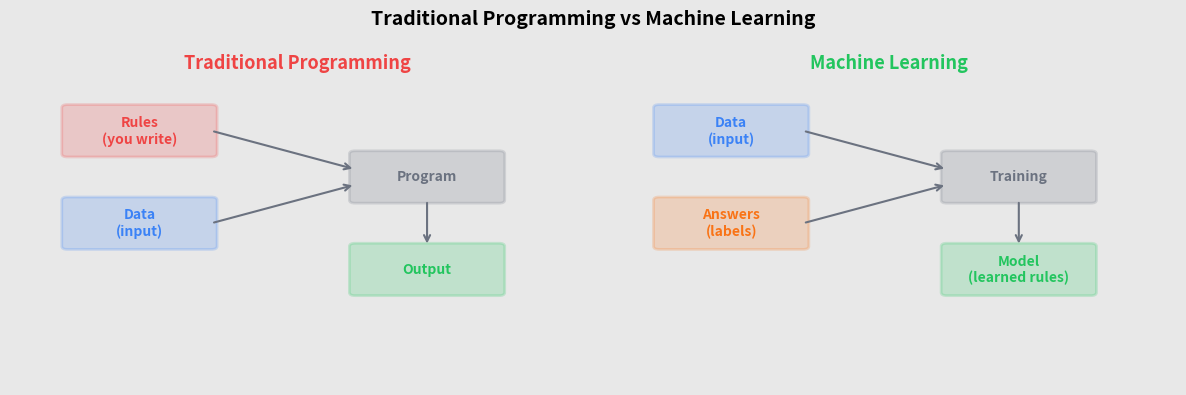
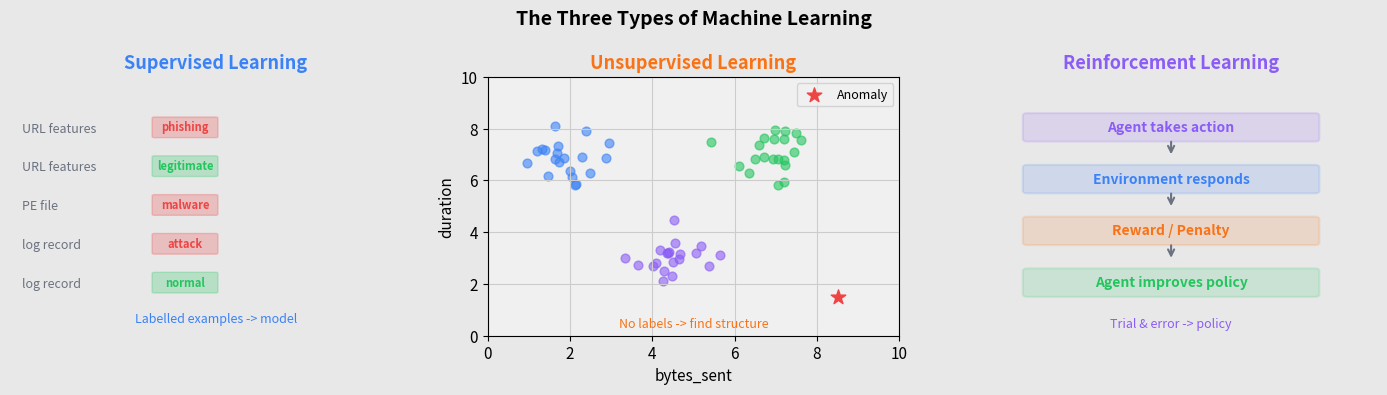
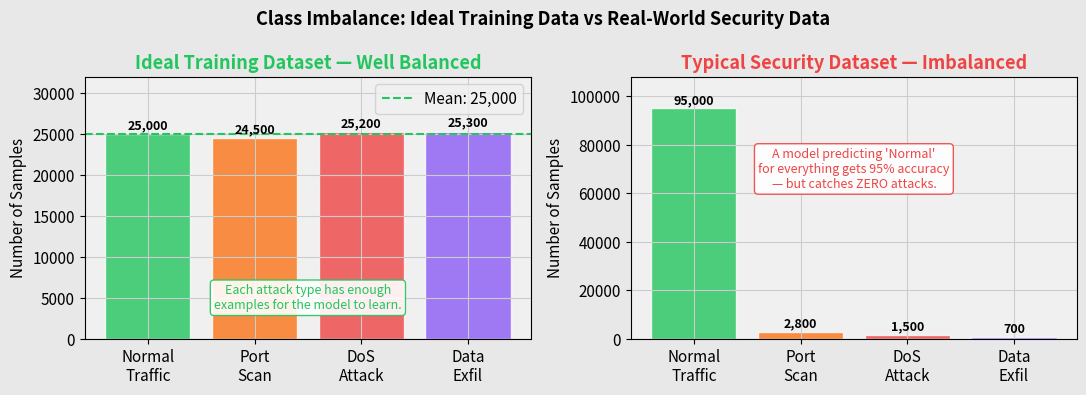
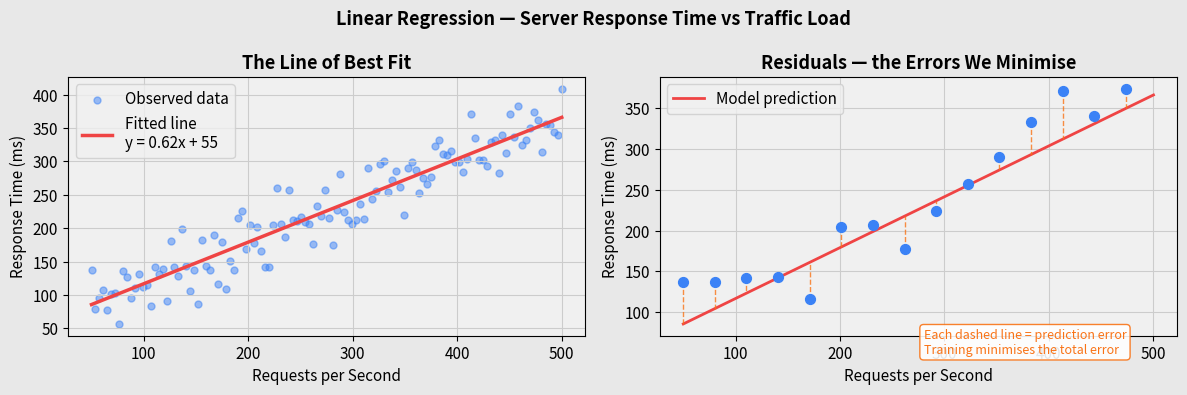
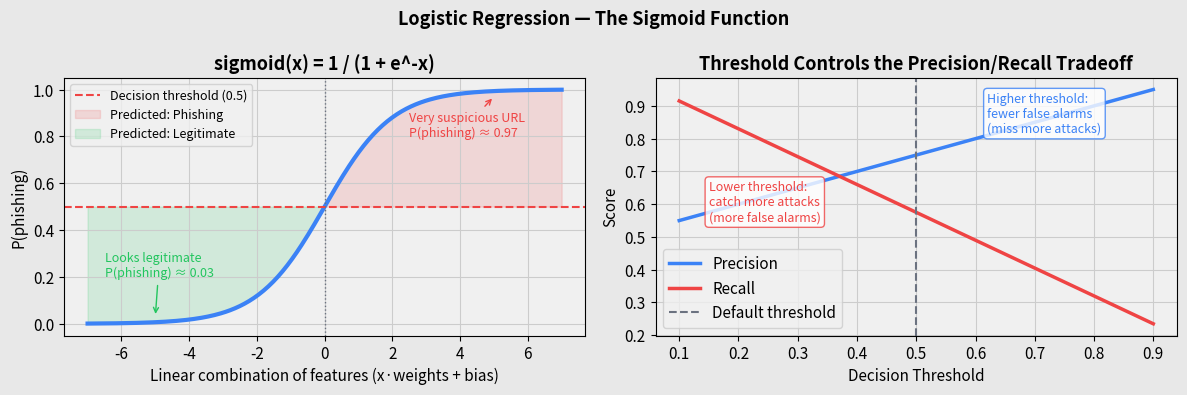
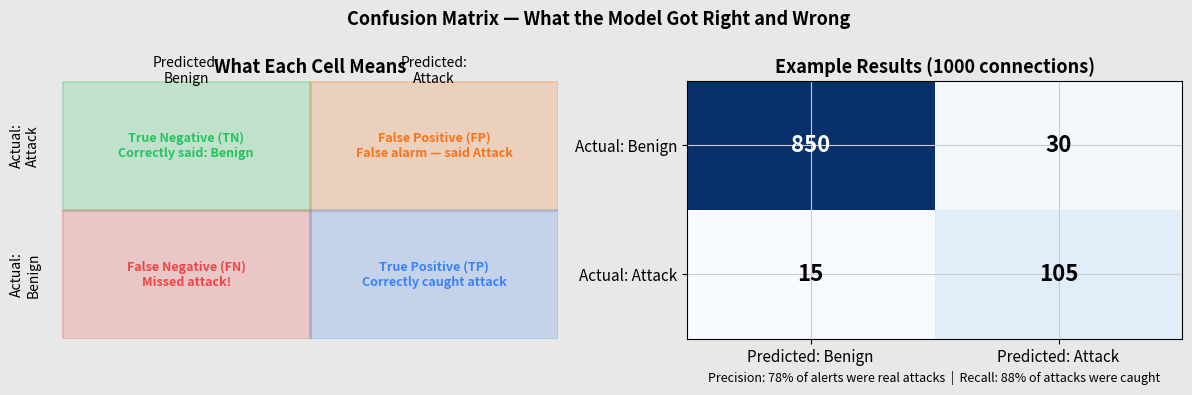
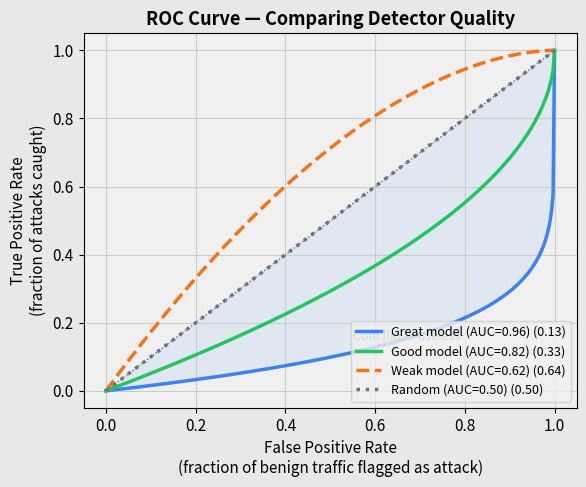
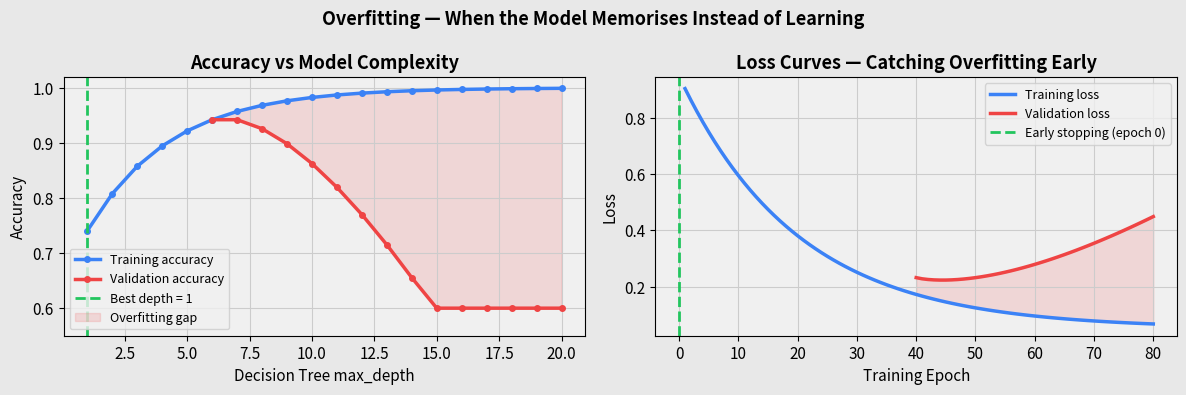
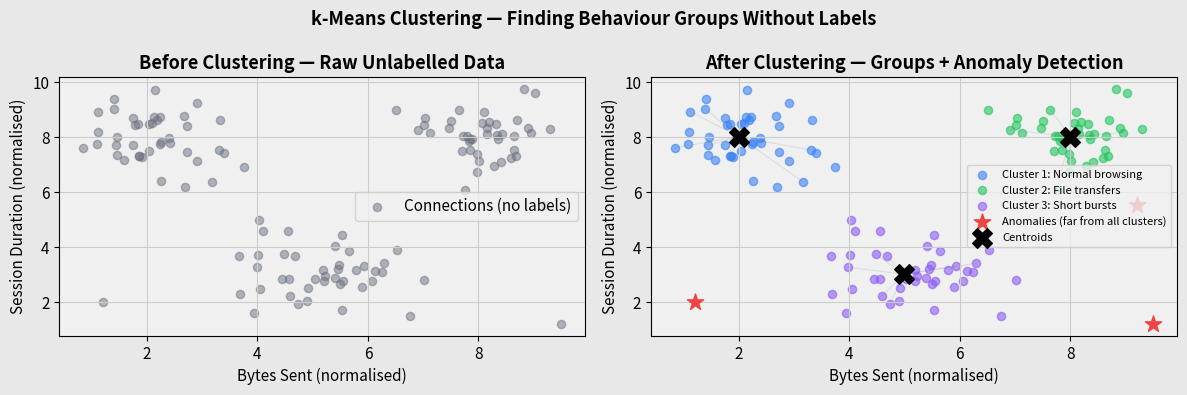
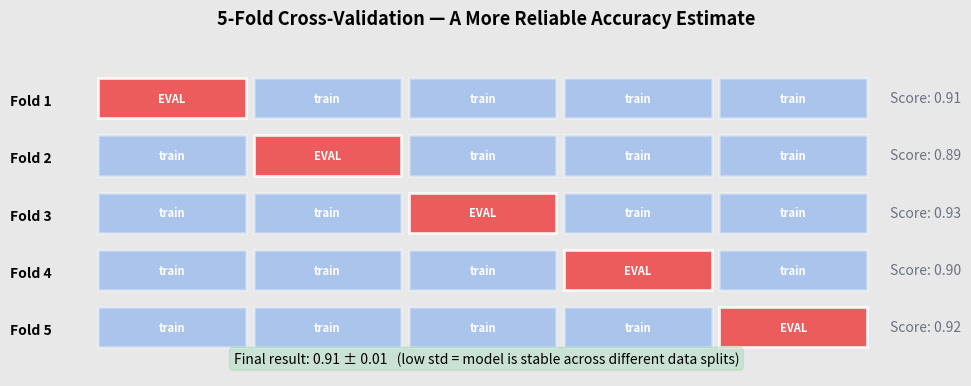
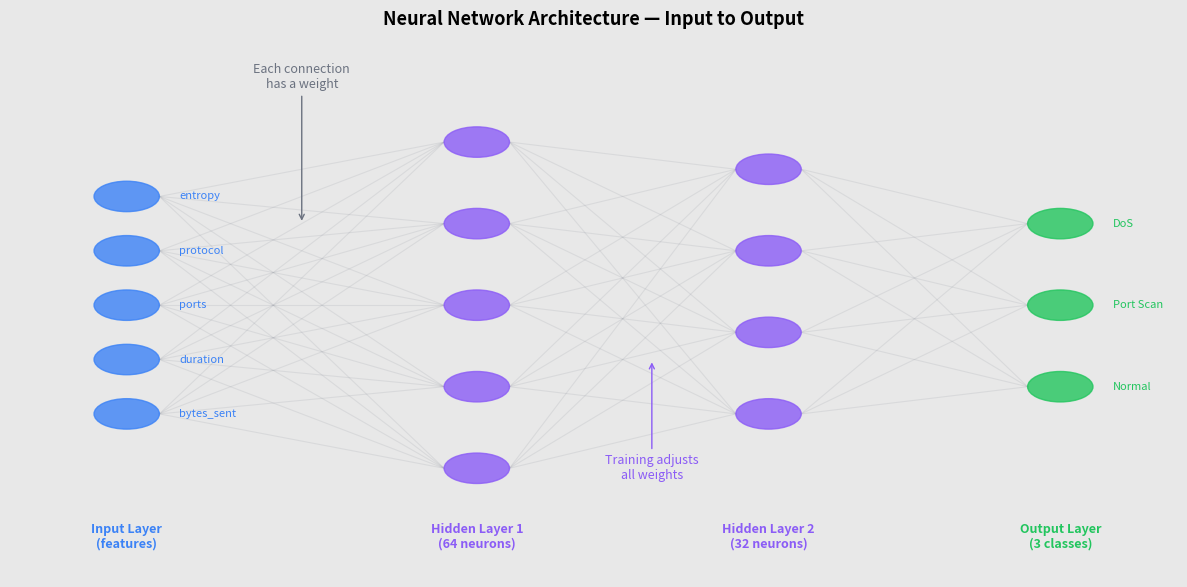
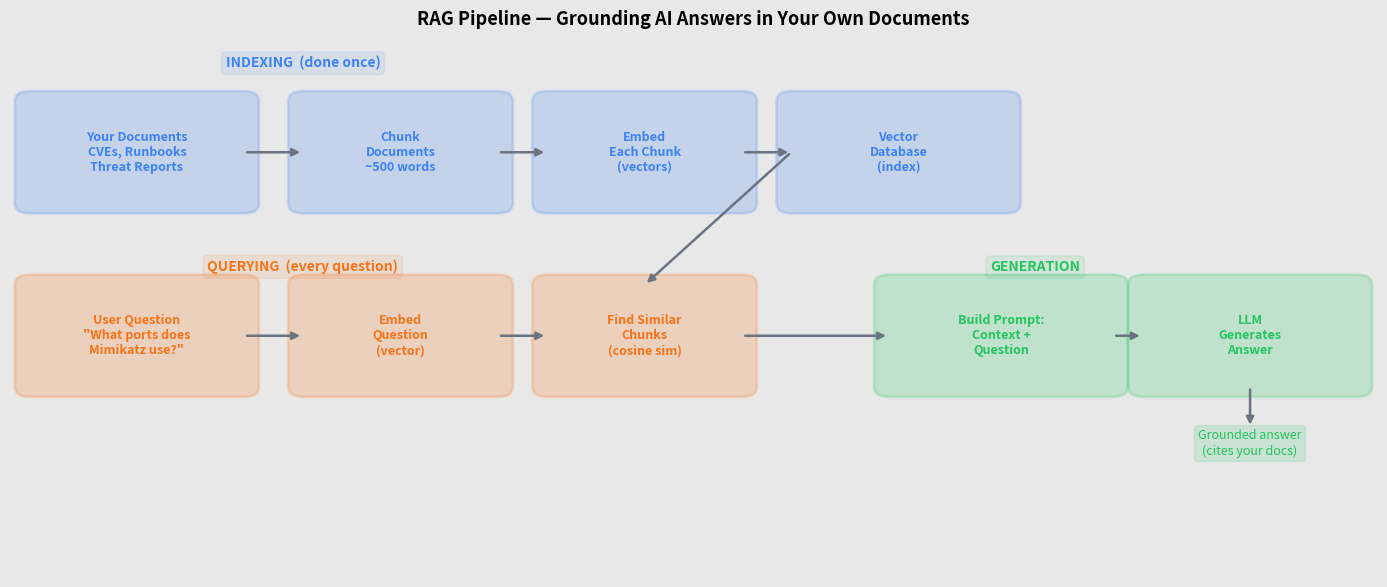

Here is the Python script that generated these plots, in order:
# generate_assets.py
#
# Generates all educational diagram images used in the lesson notes.
# Run this once from the repo root:
#
#   python generate_assets.py
#
# All images are saved to assets/ and referenced in the .md lesson files.

import numpy as np
import matplotlib.pyplot as plt
import matplotlib.patches as mpatches
import matplotlib.gridspec as gridspec
from matplotlib.patches import FancyArrowPatch
import os

os.makedirs("assets", exist_ok=True)

# ── Shared style ───────────────────────────────────────────────────────────────
plt.rcParams.update({
    "figure.facecolor": "#e8e8e8",
    "axes.facecolor":   "#f0f0f0",
    "axes.grid":        True,
    "grid.color":       "#cccccc",
    "grid.linewidth":   0.8,
    "font.family":      "sans-serif",
    "font.size":        11,
    "axes.titlesize":   13,
    "axes.titleweight": "bold",
    "axes.labelsize":   11,
})

BLUE   = "#3b82f6"
RED    = "#ef4444"
GREEN  = "#22c55e"
ORANGE = "#f97316"
PURPLE = "#8b5cf6"
GRAY   = "#6b7280"


# ── 1. Traditional Programming vs ML ──────────────────────────────────────────
def fig_ml_vs_programming():
    fig, (ax1, ax2) = plt.subplots(1, 2, figsize=(12, 4))
    fig.suptitle("Traditional Programming vs Machine Learning", fontsize=14, fontweight="bold")

    # Traditional
    ax1.set_xlim(0, 10); ax1.set_ylim(0, 10); ax1.axis("off")
    ax1.set_title("Traditional Programming", color=RED)
    boxes = [
        (1, 7.5, "Rules\n(you write)", RED),
        (1, 4.5, "Data\n(input)",      BLUE),
        (6, 6,   "Program",            GRAY),
        (6, 3,   "Output",             GREEN),
    ]
    for x, y, label, color in boxes:
        ax1.add_patch(mpatches.FancyBboxPatch((x, y), 2.5, 1.5,
            boxstyle="round,pad=0.1", facecolor=color, alpha=0.2, edgecolor=color, linewidth=2))
        ax1.text(x+1.25, y+0.75, label, ha="center", va="center", fontsize=10, fontweight="bold", color=color)
    for (x1,y1), (x2,y2) in [((3.5,8.25),(6,7.0)), ((3.5,5.25),(6,6.5))]:
        ax1.annotate("", xy=(x2,y2), xytext=(x1,y1),
            arrowprops=dict(arrowstyle="->", color=GRAY, lw=1.5))
    ax1.annotate("", xy=(7.25,4.5), xytext=(7.25,6),
        arrowprops=dict(arrowstyle="->", color=GRAY, lw=1.5))

    # ML
    ax2.set_xlim(0, 10); ax2.set_ylim(0, 10); ax2.axis("off")
    ax2.set_title("Machine Learning", color=GREEN)
    boxes2 = [
        (1, 7.5, "Data\n(input)",          BLUE),
        (1, 4.5, "Answers\n(labels)",       ORANGE),
        (6, 6,   "Training",                GRAY),
        (6, 3,   "Model\n(learned rules)",  GREEN),
    ]
    for x, y, label, color in boxes2:
        ax2.add_patch(mpatches.FancyBboxPatch((x, y), 2.5, 1.5,
            boxstyle="round,pad=0.1", facecolor=color, alpha=0.2, edgecolor=color, linewidth=2))
        ax2.text(x+1.25, y+0.75, label, ha="center", va="center", fontsize=10, fontweight="bold", color=color)
    for (x1,y1), (x2,y2) in [((3.5,8.25),(6,7.0)), ((3.5,5.25),(6,6.5))]:
        ax2.annotate("", xy=(x2,y2), xytext=(x1,y1),
            arrowprops=dict(arrowstyle="->", color=GRAY, lw=1.5))
    ax2.annotate("", xy=(7.25,4.5), xytext=(7.25,6),
        arrowprops=dict(arrowstyle="->", color=GRAY, lw=1.5))

    plt.tight_layout()
    fig.savefig("assets/ml_vs_programming.png", dpi=150, bbox_inches="tight")
    plt.close()
    print("  saved: assets/ml_vs_programming.png")


# ── 2. Three Types of ML ──────────────────────────────────────────────────────
def fig_three_types_of_ml():
    fig, axes = plt.subplots(1, 3, figsize=(14, 4))
    fig.suptitle("The Three Types of Machine Learning", fontsize=14, fontweight="bold")

    # Supervised
    ax = axes[0]
    ax.set_title("Supervised Learning", color=BLUE)
    ax.set_xlim(0,10); ax.set_ylim(0,10); ax.axis("off")
    examples = [("URL features", "phishing", RED), ("URL features", "legitimate", GREEN),
                ("PE file", "malware", RED), ("log record", "attack", RED), ("log record", "normal", GREEN)]
    for i, (inp, lbl, c) in enumerate(examples):
        y = 8 - i*1.5
        ax.text(0.3, y, inp, fontsize=9, va="center", color=GRAY)
        ax.add_patch(mpatches.FancyBboxPatch((3.5, y-0.3), 1.5, 0.7,
            boxstyle="round,pad=0.05", facecolor=c, alpha=0.25, edgecolor=c))
        ax.text(4.25, y+0.05, lbl, fontsize=8, ha="center", va="center", color=c, fontweight="bold")
    ax.text(5, 0.5, "Labelled examples -> model", fontsize=9, ha="center", color=BLUE, style="italic")

    # Unsupervised
    ax = axes[1]
    ax.set_title("Unsupervised Learning", color=ORANGE)
    np.random.seed(42)
    c1 = np.random.randn(20, 2) * 0.6 + [2, 7]
    c2 = np.random.randn(20, 2) * 0.6 + [7, 7]
    c3 = np.random.randn(20, 2) * 0.6 + [4.5, 3]
    outlier = np.array([[8.5, 1.5]])
    ax.scatter(*c1.T, color=BLUE, alpha=0.6, s=40)
    ax.scatter(*c2.T, color=GREEN, alpha=0.6, s=40)
    ax.scatter(*c3.T, color=PURPLE, alpha=0.6, s=40)
    ax.scatter(*outlier.T, color=RED, s=120, marker="*", zorder=5, label="Anomaly")
    ax.set_xlim(0,10); ax.set_ylim(0,10)
    ax.set_xlabel("bytes_sent"); ax.set_ylabel("duration")
    ax.legend(fontsize=9)
    ax.text(5, 0.3, "No labels -> find structure", fontsize=9, ha="center", color=ORANGE, style="italic")

    # Reinforcement
    ax = axes[2]
    ax.set_title("Reinforcement Learning", color=PURPLE)
    ax.set_xlim(0,10); ax.set_ylim(0,10); ax.axis("off")
    steps = [("Agent takes action", 8, PURPLE), ("Environment responds", 6, BLUE),
             ("Reward / Penalty", 4, ORANGE), ("Agent improves policy", 2, GREEN)]
    for label, y, color in steps:
        ax.add_patch(mpatches.FancyBboxPatch((1.5, y-0.4), 7, 0.9,
            boxstyle="round,pad=0.1", facecolor=color, alpha=0.15, edgecolor=color, linewidth=1.5))
        ax.text(5, y+0.05, label, ha="center", va="center", fontsize=10, color=color, fontweight="bold")
    for y_from, y_to in [(7.6,6.9),(5.6,4.9),(3.6,2.9)]:
        ax.annotate("", xy=(5,y_to), xytext=(5,y_from),
            arrowprops=dict(arrowstyle="->", color=GRAY, lw=1.5))
    ax.text(5, 0.3, "Trial & error -> policy", fontsize=9, ha="center", color=PURPLE, style="italic")

    plt.tight_layout()
    fig.savefig("assets/three_types_of_ml.png", dpi=150, bbox_inches="tight")
    plt.close()
    print("  saved: assets/three_types_of_ml.png")


# ── 3. Class Imbalance ────────────────────────────────────────────────────────
def fig_class_imbalance():
    fig, (ax1, ax2) = plt.subplots(1, 2, figsize=(11, 4))
    fig.suptitle("Class Imbalance: Ideal Training Data vs Real-World Security Data", fontsize=13, fontweight="bold")

    # Balanced (ideal security dataset)
    classes = ["Normal\nTraffic", "Port\nScan", "DoS\nAttack", "Data\nExfil"]
    counts_balanced = [25000, 24500, 25200, 25300]
    colors = [GREEN, ORANGE, RED, PURPLE]
    bars1 = ax1.bar(classes, counts_balanced, color=colors, alpha=0.8, edgecolor="white")
    ax1.set_title("Ideal Training Dataset — Well Balanced", color=GREEN)
    ax1.set_ylabel("Number of Samples")
    ax1.set_ylim(0, 32000)
    mean_val = np.mean(counts_balanced)
    ax1.axhline(mean_val, color=GREEN, linestyle="--", linewidth=1.5, label=f"Mean: {mean_val:,.0f}")
    for bar, count in zip(bars1, counts_balanced):
        ax1.text(bar.get_x() + bar.get_width()/2, bar.get_height() + 300,
                 f"{count:,}", ha="center", va="bottom", fontsize=9, fontweight="bold")
    ax1.legend()
    ax1.text(1.5, 5000,
        "Each attack type has enough\nexamples for the model to learn.",
        ha="center", va="center", fontsize=9, color=GREEN,
        bbox=dict(boxstyle="round", facecolor="white", edgecolor=GREEN, alpha=0.9))

    # Imbalanced (security)
    classes = ["Normal\nTraffic", "Port\nScan", "DoS\nAttack", "Data\nExfil"]
    counts_imbalanced = [95000, 2800, 1500, 700]
    colors = [GREEN, ORANGE, RED, PURPLE]
    bars = ax2.bar(classes, counts_imbalanced, color=colors, alpha=0.8, edgecolor="white")
    ax2.set_title("Typical Security Dataset — Imbalanced", color=RED)
    ax2.set_ylabel("Number of Samples")
    ax2.set_ylim(0, 108000)
    for bar, count in zip(bars, counts_imbalanced):
        ax2.text(bar.get_x() + bar.get_width()/2, bar.get_height() + 800,
                 f"{count:,}", ha="center", va="bottom", fontsize=9, fontweight="bold")
    ax2.text(1.5, 70000,
        "A model predicting 'Normal'\nfor everything gets 95% accuracy\n— but catches ZERO attacks.",
        ha="center", va="center", fontsize=9, color=RED,
        bbox=dict(boxstyle="round", facecolor="white", edgecolor=RED, alpha=0.9))

    plt.tight_layout()
    fig.savefig("assets/class_imbalance.png", dpi=150, bbox_inches="tight")
    plt.close()
    print("  saved: assets/class_imbalance.png")


# ── 4. Linear Regression ──────────────────────────────────────────────────────
def fig_linear_regression():
    np.random.seed(7)
    x = np.linspace(50, 500, 120)
    y = 0.6 * x + 60 + np.random.randn(120) * 28
    coef = np.polyfit(x, y, 1)
    line = np.poly1d(coef)

    fig, axes = plt.subplots(1, 2, figsize=(12, 4))
    fig.suptitle("Linear Regression — Server Response Time vs Traffic Load", fontsize=13, fontweight="bold")

    # Scatter + line
    ax = axes[0]
    ax.scatter(x, y, alpha=0.5, color=BLUE, s=25, label="Observed data")
    ax.plot(x, line(x), color=RED, linewidth=2.5, label=f"Fitted line\ny = {coef[0]:.2f}x + {coef[1]:.0f}")
    ax.set_xlabel("Requests per Second"); ax.set_ylabel("Response Time (ms)")
    ax.set_title("The Line of Best Fit")
    ax.legend()

    # Residuals (errors)
    ax = axes[1]
    sample_x = x[::8]
    sample_y = y[::8]
    ax.scatter(sample_x, sample_y, color=BLUE, s=50, zorder=5)
    ax.plot(x, line(x), color=RED, linewidth=2, label="Model prediction")
    for xi, yi in zip(sample_x, sample_y):
        pred = line(xi)
        ax.plot([xi, xi], [yi, pred], color=ORANGE, linewidth=1, linestyle="--", alpha=0.8)
    ax.set_xlabel("Requests per Second"); ax.set_ylabel("Response Time (ms)")
    ax.set_title("Residuals — the Errors We Minimise")
    ax.legend()
    ax.text(280, 50, "Each dashed line = prediction error\nTraining minimises the total error",
            fontsize=9, color=ORANGE,
            bbox=dict(boxstyle="round", facecolor="white", edgecolor=ORANGE, alpha=0.9))

    plt.tight_layout()
    fig.savefig("assets/linear_regression.png", dpi=150, bbox_inches="tight")
    plt.close()
    print("  saved: assets/linear_regression.png")


# ── 5. Sigmoid Curve ──────────────────────────────────────────────────────────
def fig_sigmoid():
    x = np.linspace(-7, 7, 300)
    y = 1 / (1 + np.exp(-x))

    fig, (ax1, ax2) = plt.subplots(1, 2, figsize=(12, 4))
    fig.suptitle("Logistic Regression — The Sigmoid Function", fontsize=13, fontweight="bold")

    ax1.plot(x, y, color=BLUE, linewidth=3)
    ax1.axhline(0.5, color=RED, linestyle="--", linewidth=1.5, label="Decision threshold (0.5)")
    ax1.axvline(0, color=GRAY, linestyle=":", linewidth=1)
    ax1.fill_between(x, y, 0.5, where=(y > 0.5), alpha=0.15, color=RED, label="Predicted: Phishing")
    ax1.fill_between(x, y, 0.5, where=(y < 0.5), alpha=0.15, color=GREEN, label="Predicted: Legitimate")
    ax1.set_xlabel("Linear combination of features (x·weights + bias)")
    ax1.set_ylabel("P(phishing)")
    ax1.set_title("sigmoid(x) = 1 / (1 + e^-x)")
    ax1.legend(fontsize=9)
    ax1.set_ylim(-0.05, 1.05)
    ax1.annotate("Very suspicious URL\nP(phishing) ≈ 0.97", xy=(5, 0.97),
        xytext=(2.5, 0.80), fontsize=9,
        arrowprops=dict(arrowstyle="->", color=RED), color=RED)
    ax1.annotate("Looks legitimate\nP(phishing) ≈ 0.03", xy=(-5, 0.03),
        xytext=(-6.5, 0.20), fontsize=9,
        arrowprops=dict(arrowstyle="->", color=GREEN), color=GREEN)

    # Threshold effect
    thresholds = np.linspace(0.1, 0.9, 100)
    # simulate precision/recall tradeoff
    precision = 0.5 + 0.5 * thresholds
    recall = 1.0 - 0.85 * thresholds
    ax2.plot(thresholds, precision, color=BLUE, linewidth=2.5, label="Precision")
    ax2.plot(thresholds, recall, color=RED, linewidth=2.5, label="Recall")
    ax2.axvline(0.5, color=GRAY, linestyle="--", linewidth=1.5, label="Default threshold")
    ax2.set_xlabel("Decision Threshold"); ax2.set_ylabel("Score")
    ax2.set_title("Threshold Controls the Precision/Recall Tradeoff")
    ax2.legend()
    ax2.text(0.15, 0.55, "Lower threshold:\ncatch more attacks\n(more false alarms)",
             fontsize=9, color=RED,
             bbox=dict(boxstyle="round", facecolor="white", edgecolor=RED, alpha=0.8))
    ax2.text(0.62, 0.82, "Higher threshold:\nfewer false alarms\n(miss more attacks)",
             fontsize=9, color=BLUE,
             bbox=dict(boxstyle="round", facecolor="white", edgecolor=BLUE, alpha=0.8))

    plt.tight_layout()
    fig.savefig("assets/sigmoid_curve.png", dpi=150, bbox_inches="tight")
    plt.close()
    print("  saved: assets/sigmoid_curve.png")


# ── 6. Confusion Matrix ───────────────────────────────────────────────────────
def fig_confusion_matrix():
    fig, (ax1, ax2) = plt.subplots(1, 2, figsize=(12, 4))
    fig.suptitle("Confusion Matrix — What the Model Got Right and Wrong", fontsize=13, fontweight="bold")

    # Annotated explanation
    matrix = np.array([[850, 30], [15, 105]])
    labels = [["True Negative (TN)\nCorrectly said: Benign", "False Positive (FP)\nFalse alarm — said Attack"],
              ["False Negative (FN)\nMissed attack!", "True Positive (TP)\nCorrectly caught attack"]]
    colors = np.array([[GREEN, ORANGE], [RED, BLUE]])
    ax1.set_xlim(0, 2); ax1.set_ylim(0, 2); ax1.axis("off")
    ax1.set_title("What Each Cell Means")
    for i in range(2):
        for j in range(2):
            color = [[GREEN, ORANGE], [RED, BLUE]][i][j]
            ax1.add_patch(plt.Rectangle((j, 1-i), 1, 1,
                facecolor=color, alpha=0.2, edgecolor=color, linewidth=2))
            ax1.text(j+0.5, 1.5-i, labels[i][j], ha="center", va="center",
                     fontsize=9, color=color, fontweight="bold")
    ax1.text(-0.15, 1.5, "Actual:\nAttack", ha="center", va="center", fontsize=10, rotation=90)
    ax1.text(-0.15, 0.5, "Actual:\nBenign", ha="center", va="center", fontsize=10, rotation=90)
    ax1.text(0.5, 2.08, "Predicted:\nBenign", ha="center", va="center", fontsize=10)
    ax1.text(1.5, 2.08, "Predicted:\nAttack", ha="center", va="center", fontsize=10)

    # Actual heatmap
    im = ax2.imshow(matrix, cmap="Blues", aspect="auto")
    ax2.set_xticks([0, 1]); ax2.set_yticks([0, 1])
    ax2.set_xticklabels(["Predicted: Benign", "Predicted: Attack"])
    ax2.set_yticklabels(["Actual: Benign", "Actual: Attack"])
    ax2.set_title("Example Results (1000 connections)")
    for i in range(2):
        for j in range(2):
            ax2.text(j, i, f"{matrix[i,j]}", ha="center", va="center",
                     fontsize=16, fontweight="bold",
                     color="white" if matrix[i,j] > 400 else "black")
    precision = matrix[1,1] / (matrix[0,1] + matrix[1,1])
    recall = matrix[1,1] / (matrix[1,0] + matrix[1,1])
    ax2.set_xlabel(f"Precision: {precision:.0%} of alerts were real attacks  |  Recall: {recall:.0%} of attacks were caught",
                   fontsize=9)

    plt.tight_layout()
    fig.savefig("assets/confusion_matrix.png", dpi=150, bbox_inches="tight")
    plt.close()
    print("  saved: assets/confusion_matrix.png")


# ── 7. ROC Curve ──────────────────────────────────────────────────────────────
def fig_roc_curve():
    fig, ax = plt.subplots(figsize=(6, 5))
    t = np.linspace(0, 1, 300)

    models = [
        ("Great model (AUC=0.96)",  lambda t: 1 - (1-t)**0.15, BLUE, "-"),
        ("Good model (AUC=0.82)",   lambda t: 1 - (1-t)**0.5,  GREEN, "-"),
        ("Weak model (AUC=0.62)",   lambda t: 1 - (1-t)**1.8,  ORANGE, "--"),
        ("Random (AUC=0.50)",       lambda t: t,                GRAY, ":"),
    ]
    for label, fn, color, ls in models:
        fpr = t
        tpr = fn(t)
        auc = np.trapezoid(tpr, fpr)
        ax.plot(fpr, tpr, color=color, linewidth=2.5, linestyle=ls,
                label=f"{label} ({auc:.2f})")

    ax.fill_between(t, models[0][1](t), t, alpha=0.08, color=BLUE)
    ax.set_xlabel("False Positive Rate\n(fraction of benign traffic flagged as attack)")
    ax.set_ylabel("True Positive Rate\n(fraction of attacks caught)")
    ax.set_title("ROC Curve — Comparing Detector Quality", fontweight="bold")
    ax.legend(fontsize=9, loc="lower right")
    ax.plot([0,1],[0,1], color=GRAY, linestyle=":", linewidth=1)
    ax.text(0.55, 0.15, "Coin flip — useless", fontsize=9, color=GRAY, style="italic")

    plt.tight_layout()
    fig.savefig("assets/roc_curve.png", dpi=150, bbox_inches="tight")
    plt.close()
    print("  saved: assets/roc_curve.png")


# ── 8. Overfitting Curves ─────────────────────────────────────────────────────
def fig_overfitting():
    depths = np.arange(1, 21)
    train_acc = 1 - 0.35 * np.exp(-0.3 * depths)
    val_acc   = 1 - 0.35 * np.exp(-0.3 * depths) - np.maximum(0, 0.015*(depths-6)**1.5)
    val_acc   = np.clip(val_acc, 0.6, 1.0)

    fig, (ax1, ax2) = plt.subplots(1, 2, figsize=(12, 4))
    fig.suptitle("Overfitting — When the Model Memorises Instead of Learning", fontsize=13, fontweight="bold")

    ax1.plot(depths, train_acc, color=BLUE, linewidth=2.5, marker="o", markersize=4, label="Training accuracy")
    ax1.plot(depths, val_acc,   color=RED,  linewidth=2.5, marker="o", markersize=4, label="Validation accuracy")
    best = np.argmax(val_acc)
    ax1.axvline(depths[best], color=GREEN, linestyle="--", linewidth=2, label=f"Best depth = {depths[best]}")
    ax1.fill_between(depths, train_acc, val_acc, alpha=0.15, color=RED,
                     label="Overfitting gap")
    ax1.set_xlabel("Decision Tree max_depth"); ax1.set_ylabel("Accuracy")
    ax1.set_title("Accuracy vs Model Complexity")
    ax1.legend(fontsize=9)
    ax1.set_ylim(0.55, 1.02)

    epochs = np.arange(1, 81)
    t_loss = 0.9 * np.exp(-0.05 * epochs) + 0.05
    v_loss = 0.9 * np.exp(-0.04 * epochs) + 0.05 + np.maximum(0, 0.003*(epochs-40)**1.3)
    v_loss = np.clip(v_loss, 0, 1)

    ax2.plot(epochs, t_loss, color=BLUE, linewidth=2.5, label="Training loss")
    ax2.plot(epochs, v_loss, color=RED,  linewidth=2.5, label="Validation loss")
    stop = np.argmin(v_loss)
    ax2.axvline(stop, color=GREEN, linestyle="--", linewidth=2, label=f"Early stopping (epoch {stop})")
    ax2.fill_between(epochs[stop:], t_loss[stop:], v_loss[stop:], alpha=0.15, color=RED)
    ax2.set_xlabel("Training Epoch"); ax2.set_ylabel("Loss")
    ax2.set_title("Loss Curves — Catching Overfitting Early")
    ax2.legend(fontsize=9)

    plt.tight_layout()
    fig.savefig("assets/overfitting_curves.png", dpi=150, bbox_inches="tight")
    plt.close()
    print("  saved: assets/overfitting_curves.png")


# ── 9. k-Means Clustering ─────────────────────────────────────────────────────
def fig_kmeans():
    np.random.seed(1)
    c1 = np.random.randn(40,2)*0.8 + [2,8]
    c2 = np.random.randn(40,2)*0.8 + [8,8]
    c3 = np.random.randn(40,2)*0.8 + [5,3]
    outliers = np.array([[9.5, 1.2],[1.2,2.0],[9.2,5.5]])

    fig, axes = plt.subplots(1,2, figsize=(12,4))
    fig.suptitle("k-Means Clustering — Finding Behaviour Groups Without Labels", fontsize=13, fontweight="bold")

    ax = axes[0]
    all_pts = np.vstack([c1,c2,c3,outliers])
    ax.scatter(*all_pts.T, color=GRAY, alpha=0.5, s=35, label="Connections (no labels)")
    ax.set_xlabel("Bytes Sent (normalised)"); ax.set_ylabel("Session Duration (normalised)")
    ax.set_title("Before Clustering — Raw Unlabelled Data")
    ax.legend()

    ax = axes[1]
    ax.scatter(*c1.T, color=BLUE,   alpha=0.6, s=35, label="Cluster 1: Normal browsing")
    ax.scatter(*c2.T, color=GREEN,  alpha=0.6, s=35, label="Cluster 2: File transfers")
    ax.scatter(*c3.T, color=PURPLE, alpha=0.6, s=35, label="Cluster 3: Short bursts")
    ax.scatter(*outliers.T, color=RED, s=150, marker="*", zorder=5, label="Anomalies (far from all clusters)")
    centroids = np.array([[2,8],[8,8],[5,3]])
    ax.scatter(*centroids.T, color="black", s=200, marker="X", zorder=6, label="Centroids")
    for c, pts in zip(centroids, [c1,c2,c3]):
        for pt in pts[::5]:
            ax.plot([pt[0],c[0]],[pt[1],c[1]], color=GRAY, alpha=0.15, linewidth=0.8)
    ax.set_xlabel("Bytes Sent (normalised)"); ax.set_ylabel("Session Duration (normalised)")
    ax.set_title("After Clustering — Groups + Anomaly Detection")
    ax.legend(fontsize=8)

    plt.tight_layout()
    fig.savefig("assets/kmeans_clustering.png", dpi=150, bbox_inches="tight")
    plt.close()
    print("  saved: assets/kmeans_clustering.png")


# ── 10. k-Fold Cross-Validation ───────────────────────────────────────────────
def fig_kfold():
    fig, ax = plt.subplots(figsize=(10, 4))
    ax.set_xlim(-0.5, 5.5); ax.set_ylim(-0.5, 5.5); ax.axis("off")
    ax.set_title("5-Fold Cross-Validation — A More Reliable Accuracy Estimate", fontweight="bold", fontsize=13)

    scores = [0.91, 0.89, 0.93, 0.90, 0.92]
    for fold in range(5):
        y = 4 - fold
        ax.text(-0.3, y+0.3, f"Fold {fold+1}", ha="right", va="center", fontsize=10, fontweight="bold")
        for block in range(5):
            is_eval = (block == fold)
            color = RED if is_eval else BLUE
            alpha = 0.85 if is_eval else 0.35
            label = "EVAL" if is_eval else "train"
            ax.add_patch(plt.Rectangle((block, y), 0.95, 0.7,
                facecolor=color, alpha=alpha, edgecolor="white", linewidth=2))
            ax.text(block+0.475, y+0.35, label, ha="center", va="center",
                    fontsize=8, color="white", fontweight="bold")
        ax.text(5.1, y+0.35, f"Score: {scores[fold]:.2f}", va="center", fontsize=10, color=GRAY)

    mean = np.mean(scores); std = np.std(scores)
    ax.text(2.5, -0.2,
        f"Final result: {mean:.2f} ± {std:.2f}   "
        f"(low std = model is stable across different data splits)",
        ha="center", va="center", fontsize=10,
        bbox=dict(boxstyle="round", facecolor=GREEN, alpha=0.15, edgecolor=GREEN))

    plt.tight_layout()
    fig.savefig("assets/kfold_crossval.png", dpi=150, bbox_inches="tight")
    plt.close()
    print("  saved: assets/kfold_crossval.png")


# ── 11. Neural Network Architecture ──────────────────────────────────────────
def fig_neural_network():
    fig, ax = plt.subplots(figsize=(12, 6))
    ax.set_xlim(0, 10); ax.set_ylim(0, 10); ax.axis("off")
    ax.set_title("Neural Network Architecture — Input to Output", fontweight="bold", fontsize=13)

    layers = [
        (1.0,  [3,4,5,6,7],         "Input Layer\n(features)",      BLUE,   ["bytes_sent","duration","ports","protocol","entropy"]),
        (4.0,  [2,3.5,5,6.5,8],     "Hidden Layer 1\n(64 neurons)", PURPLE, None),
        (6.5,  [3,4.5,6,7.5],       "Hidden Layer 2\n(32 neurons)", PURPLE, None),
        (9.0,  [3.5,5,6.5],         "Output Layer\n(3 classes)",    GREEN,  ["Normal","Port Scan","DoS"]),
    ]

    node_positions = {}
    for lx, ys, label, color, node_labels in layers:
        for i, y in enumerate(ys):
            circle = plt.Circle((lx, y), 0.28, color=color, alpha=0.8, zorder=4)
            ax.add_patch(circle)
            if node_labels:
                ax.text(lx + 0.45, y, node_labels[i], va="center", fontsize=8, color=color)
        node_positions[lx] = ys
        ax.text(lx, 1.0, label, ha="center", va="top", fontsize=9,
                fontweight="bold", color=color)

    lxs = [l[0] for l in layers]
    for i in range(len(lxs)-1):
        for y1 in layers[i][1]:
            for y2 in layers[i+1][1]:
                ax.plot([lxs[i]+0.28, lxs[i+1]-0.28], [y1, y2],
                        color=GRAY, alpha=0.12, linewidth=0.8, zorder=1)

    ax.annotate("Each connection\nhas a weight", xy=(2.5, 6.5), xytext=(2.5, 9),
        fontsize=9, ha="center", color=GRAY,
        arrowprops=dict(arrowstyle="->", color=GRAY))
    ax.annotate("Training adjusts\nall weights", xy=(5.5, 4), xytext=(5.5, 1.8),
        fontsize=9, ha="center", color=PURPLE,
        arrowprops=dict(arrowstyle="->", color=PURPLE))

    plt.tight_layout()
    fig.savefig("assets/neural_network_architecture.png", dpi=150, bbox_inches="tight")
    plt.close()
    print("  saved: assets/neural_network_architecture.png")


# ── 12. RAG Pipeline ──────────────────────────────────────────────────────────
def fig_rag_pipeline():
    fig = plt.figure(figsize=(14, 6))
    ax = fig.add_subplot(111)
    ax.set_xlim(0, 14); ax.set_ylim(0, 8); ax.axis("off")
    ax.set_title("RAG Pipeline — Grounding AI Answers in Your Own Documents", fontweight="bold", fontsize=13)

    def box(ax, x, y, w, h, label, color, fontsize=9):
        ax.add_patch(mpatches.FancyBboxPatch((x, y), w, h,
            boxstyle="round,pad=0.15", facecolor=color, alpha=0.2, edgecolor=color, linewidth=2))
        ax.text(x+w/2, y+h/2, label, ha="center", va="center",
                fontsize=fontsize, fontweight="bold", color=color)

    def arrow(ax, x1, y1, x2, y2):
        ax.annotate("", xy=(x2,y2), xytext=(x1,y1),
            arrowprops=dict(arrowstyle="-|>", color=GRAY, lw=1.8))

    # Indexing phase
    ax.text(3, 7.5, "INDEXING  (done once)", ha="center", fontsize=10,
            color=BLUE, fontweight="bold",
            bbox=dict(boxstyle="round", facecolor=BLUE, alpha=0.1, edgecolor=BLUE))
    box(ax, 0.2, 5.5, 2.2, 1.5, "Your Documents\nCVEs, Runbooks\nThreat Reports", BLUE)
    box(ax, 3.0, 5.5, 2.0, 1.5, "Chunk\nDocuments\n~500 words", BLUE)
    box(ax, 5.5, 5.5, 2.0, 1.5, "Embed\nEach Chunk\n(vectors)", BLUE)
    box(ax, 8.0, 5.5, 2.2, 1.5, "Vector\nDatabase\n(index)", BLUE)
    arrow(ax, 2.4, 6.25, 3.0, 6.25)
    arrow(ax, 5.0, 6.25, 5.5, 6.25)
    arrow(ax, 7.5, 6.25, 8.0, 6.25)

    # Query phase
    ax.text(3, 4.5, "QUERYING  (every question)", ha="center", fontsize=10,
            color=ORANGE, fontweight="bold",
            bbox=dict(boxstyle="round", facecolor=ORANGE, alpha=0.1, edgecolor=ORANGE))
    box(ax, 0.2, 2.8, 2.2, 1.5, "User Question\n\"What ports does\nMimikatz use?\"", ORANGE)
    box(ax, 3.0, 2.8, 2.0, 1.5, "Embed\nQuestion\n(vector)", ORANGE)
    box(ax, 5.5, 2.8, 2.0, 1.5, "Find Similar\nChunks\n(cosine sim)", ORANGE)
    arrow(ax, 2.4, 3.55, 3.0, 3.55)
    arrow(ax, 5.0, 3.55, 5.5, 3.55)
    arrow(ax, 8.0, 6.25, 6.5, 4.3)

    # Generation phase
    ax.text(10.5, 4.5, "GENERATION", ha="center", fontsize=10,
            color=GREEN, fontweight="bold",
            bbox=dict(boxstyle="round", facecolor=GREEN, alpha=0.1, edgecolor=GREEN))
    box(ax, 9.0, 2.8, 2.3, 1.5, "Build Prompt:\nContext +\nQuestion", GREEN)
    box(ax, 11.6, 2.8, 2.2, 1.5, "LLM\nGenerates\nAnswer", GREEN)
    arrow(ax, 7.5, 3.55, 9.0, 3.55)
    arrow(ax, 11.3, 3.55, 11.6, 3.55)
    ax.text(12.7, 1.8, "Grounded answer\n(cites your docs)", ha="center",
            fontsize=9, color=GREEN,
            bbox=dict(boxstyle="round", facecolor=GREEN, alpha=0.15, edgecolor=GREEN))
    arrow(ax, 12.7, 2.8, 12.7, 2.2)

    plt.tight_layout()
    fig.savefig("assets/rag_pipeline.png", dpi=150, bbox_inches="tight")
    plt.close()
    print("  saved: assets/rag_pipeline.png")


# ── Run all ────────────────────────────────────────────────────────────────────
if __name__ == "__main__":
    print("Generating lesson diagrams...")
    fig_ml_vs_programming()
    fig_three_types_of_ml()
    fig_class_imbalance()
    fig_linear_regression()
    fig_sigmoid()
    fig_confusion_matrix()
    fig_roc_curve()
    fig_overfitting()
    fig_kmeans()
    fig_kfold()
    fig_neural_network()
    fig_rag_pipeline()
    print(f"\nDone. {12} diagrams saved to assets/")
